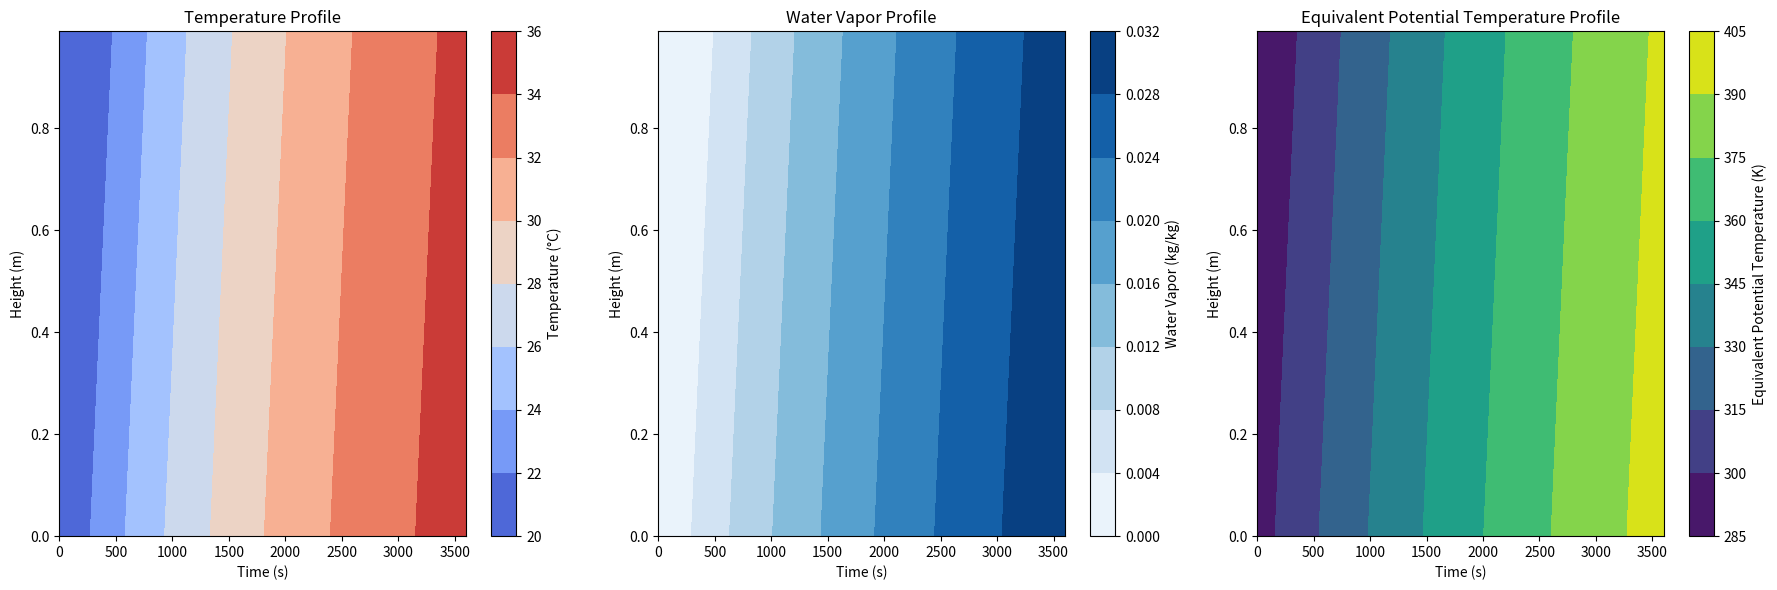

This figure's Python source:
import numpy as np
import matplotlib.pyplot as plt

# 定数
g = 9.8  # 重力加速度 (m/s^2)
cp = 1005  # 空気の比熱 (J/(kg*K))
Lv = 2.5e6  # 蒸発潜熱 (J/kg)
Rv = 461  # 水蒸気のガス定数 (J/(kg*K))
Rd = 287  # 乾燥空気のガス定数 (J/(kg*K))
rho_air = 1.2  # 空気の密度 (kg/m^3)
k = 0.01  # 熱伝導率 (W/(m*K))
D_v = 2.5e-5  # 水蒸気の拡散係数 (m^2/s)
dt = 1  # 時間ステップ (秒)
dz = 0.01  # 鉛直分解能 (m)
time_steps = 3600 # シミュレーションの総時間 (秒)
layers = 100  # 鉛直層の数
T_water = 40  # 水の温度 (℃)
T_air_init = 20  # 空気の初期温度 (℃)
qv_air_init = 0.0  # 空気の初期水蒸気量 (kg/kg)
p_surface = 100000  # 地表気圧 (Pa)

# 初期条件
T_air = np.full(layers, T_air_init, dtype=float)  # 空気の温度プロファイル (°C)
qv_air = np.full(layers, qv_air_init, dtype=float)  # 水蒸気量プロファイル (kg/kg)

# 出力用の保存
T_air_history = []
qv_air_history = []
theta_e_history = []

# 飽和水蒸気量の計算関数 (Clausius-Clapeyron式)
def calc_qv_sat(T):
    """温度から飽和水蒸気量を計算"""
    T_k = T + 273.15  # 絶対温度 (K)
    e_sat = 6.112 * np.exp((17.67 * T) / (T + 243.5)) * 100  # 飽和水蒸気圧 (Pa)
    return 0.622 * e_sat / (p_surface - e_sat)

# 相当温位の計算関数
def calc_theta_e(T, qv, p=p_surface):
    """温度 (°C), 水蒸気量 (kg/kg), 圧力 (Pa) から相当温位を計算"""
    T_k = T + 273.15  # 絶対温度 (K)
    theta = T_k * (100000 / p) ** (Rd / cp)  # ポテンシャル温度
    LCL_term = np.exp((Lv * qv) / (cp * T_k))  # 潜熱効果
    return theta * LCL_term

# シミュレーションループ
for t in range(int(time_steps / dt)):
    # 温度勾配による熱伝導
    dT_dz = np.gradient(T_air, dz)
    heat_flux = -k * dT_dz
    dT_dt = -np.gradient(heat_flux, dz) / (rho_air * cp)
    
    # 蒸発による水蒸気移動
    dqv_dz = np.gradient(qv_air, dz)
    vapor_flux = -D_v * dqv_dz
    dqv_dt = -np.gradient(vapor_flux, dz)
    
    # 最下層での水蒸気と熱の供給（境界条件）
    qv_sat_surface = calc_qv_sat(T_air[0])  # 現在の地表温度に基づく飽和水蒸気量
    heat_flux_surface = k * (T_water - T_air[0]) / dz
    vapor_flux_surface = D_v * (qv_sat_surface - qv_air[0]) / dz
    
    dT_dt[0] += heat_flux_surface / (rho_air * cp)
    dqv_dt[0] += vapor_flux_surface

    # 温度と水蒸気の更新
    T_air += dT_dt * dt
    qv_air += dqv_dt * dt

    # 対流の計算
    theta = T_air + 273.15  # 仮想温位 (簡略化)
    unstable_layers = np.where(np.diff(theta) < 0)#[0]  # 不安定層の検出

    for layer in reversed(unstable_layers):
        # 温度と水蒸気の鉛直混合
        avg_T = (T_air[layer] + T_air[layer + 1]) / 2
        avg_qv = (qv_air[layer] + qv_air[layer + 1]) / 2
        T_air[layer] = T_air[layer + 1] = avg_T
        qv_air[layer] = qv_air[layer + 1] = avg_qv
        
    # 相当温位を計算
    theta_e = calc_theta_e(T_air, qv_air)

    # 出力保存
    T_air_history.append(T_air.copy())
    qv_air_history.append(qv_air.copy())
    theta_e_history.append(theta_e.copy())

# 結果のプロット
time = np.arange(0, time_steps, dt)
z = np.arange(0, layers * dz, dz)

plt.figure(figsize=(18, 6))
plt.subplot(1, 3, 1)
plt.contourf(time, z, np.array(T_air_history).T, cmap='coolwarm')
plt.colorbar(label='Temperature (°C)')
plt.xlabel('Time (s)')
plt.ylabel('Height (m)')
plt.title('Temperature Profile')

plt.subplot(1, 3, 2)
plt.contourf(time, z, np.array(qv_air_history).T, cmap='Blues')
plt.colorbar(label='Water Vapor (kg/kg)')
plt.xlabel('Time (s)')
plt.ylabel('Height (m)')
plt.title('Water Vapor Profile')

plt.subplot(1, 3, 3)
plt.contourf(time, z, np.array(theta_e_history).T, cmap='viridis')
plt.colorbar(label='Equivalent Potential Temperature (K)')
plt.xlabel('Time (s)')
plt.ylabel('Height (m)')
plt.title('Equivalent Potential Temperature Profile')

plt.tight_layout()
plt.show()
